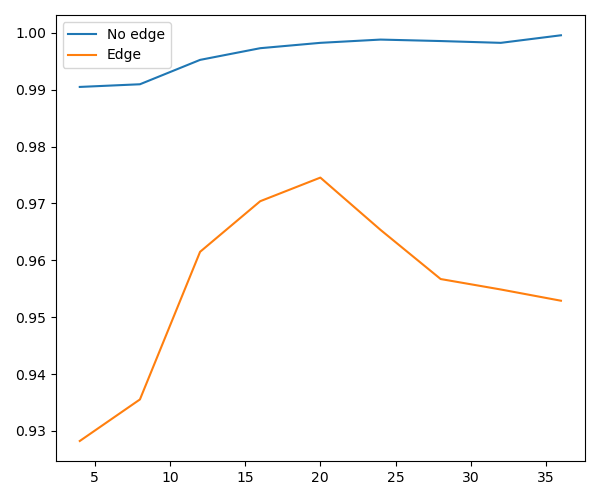

Data behind this chart, as committed beside it:
Ref class, 4, 8, 12, 16, 20, 24, 28, 32, 36
No edge, 0.9905, 0.991, 0.9952, 0.9973, 0.9982, 0.9988, 0.9986, 0.9982, 0.9996
Edge, 0.9282, 0.9355, 0.9615, 0.9704, 0.9745, 0.9654, 0.9567, 0.9549, 0.9529
